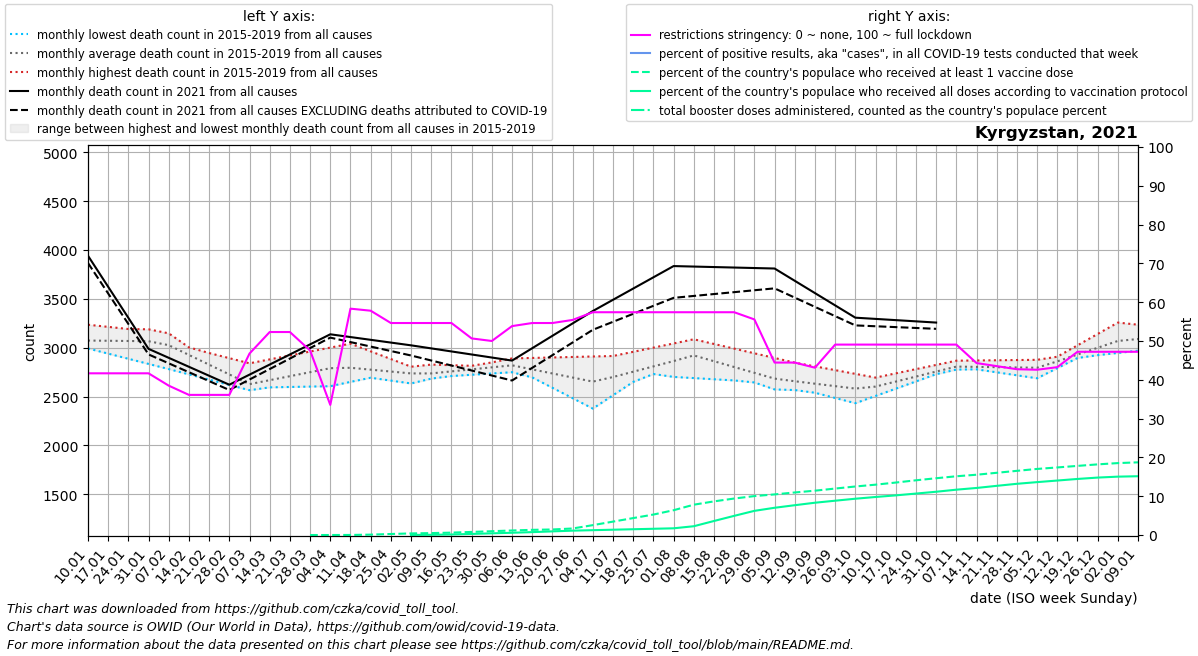

The file beside this chart, header and first rows:
date, location, time_unit, time, deaths_2010_all_ages, deaths_2011_all_ages, deaths_2012_all_ages, deaths_2013_all_ages, deaths_2014_all_ages, deaths_2015_all_ages, deaths_2016_all_ages, deaths_2017_all_ages, deaths_2018_all_ages, deaths_2019_all_ages, deaths_2020_all_ages, deaths_2021_all_ages, deaths_2022_all_ages, new_deaths, new_cases_smoothed, new_tests_smoothed, positive_test_percent, stringency_index, people_vaccinated, people_fully_vaccinated
2021-01-10, Kyrgyzstan, monthly, 1, , , , , , , 3024, 3235, 2992, 3041, 3206, 3941, , 74.25, 851.4, 0.0, , 41.67, , 
2021-01-17, Kyrgyzstan, monthly, 2, , , , , , , 3078, 3213, 2939, 3052, 3175, 3624, , 68.5, 966.6, 0.0, , 41.67, , 
2021-01-24, Kyrgyzstan, monthly, 3, , , , , , , 3133, 3191, 2887, 3063, 3144, 3306, , 62.75, 795, 0.0, , 41.67, , 
2021-01-31, Kyrgyzstan, monthly, 4, , , , , , , 3188, 3169, 2834, 3074, 3113, 2988, , 57.0, 746.9, 0.0, , 41.67, , 
2021-02-07, Kyrgyzstan, monthly, 5, , , , , , 3051, 3064, 3147, 2781, 3085, 3082, 2896, , 56.25, 518.0, 0.0, , 38.49, , 
2021-02-14, Kyrgyzstan, monthly, 6, , , , , , 2998, 2940, 3003, 2727, 2961, 3036, 2804, , 55.5, 458.6, 0.0, , 36.11, , 
2021-02-21, Kyrgyzstan, monthly, 7, , , , , , 2946, 2815, 2860, 2673, 2838, 2991, 2713, , 54.75, 410, 0.0, , 36.11, , 
2021-02-28, Kyrgyzstan, monthly, 8, , , , , , 2893, 2691, 2716, 2619, 2714, 2946, 2621, , 54.0, 367.9, 0.0, , 36.11, , 
2021-03-07, Kyrgyzstan, monthly, 9, , , , , , 2840, 2567, 2572, 2565, 2590, 2900, 2724, , 50.0, 338.1, 0.0, , 46.76, , 
2021-03-14, Kyrgyzstan, monthly, 10, , , , , , 2880, 2602, 2617, 2646, 2594, 2798, 2827, , 46.0, 301.9, 0.0, , 52.31, , 
2021-03-21, Kyrgyzstan, monthly, 11, , , , , , 2920, 2636, 2662, 2726, 2598, 2696, 2931, , 42.0, 451.6, 0.0, , 52.31, , 
2021-03-28, Kyrgyzstan, monthly, 12, , , , , , 2961, 2670, 2706, 2806, 2602, 2594, 3034, , 38.0, 608.7, 0.0, , 47.55, 0.0, 
2021-04-04, Kyrgyzstan, monthly, 13, , , , , , 3001, 2705, 2751, 2887, 2606, 2492, 3137, , 34.0, 792.1, 0.0, , 33.53, 286.2, 
2021-04-11, Kyrgyzstan, monthly, 14, , , , , , 3041, 2700, 2722, 2859, 2650, 2390, 3109, , 51.5, 1073, 0.0, , 58.33, 1138, 
2021-04-18, Kyrgyzstan, monthly, 15, , , , , , 2962, 2694, 2692, 2832, 2694, 2108, 3080, , 69.0, 1466, 0.0, , 57.8, 6769, 
2021-04-25, Kyrgyzstan, monthly, 16, , , , , , 2884, 2689, 2663, 2804, 2739, 1826, 3052, , 86.5, 1844, 0.0, , 54.63, 17662, 
2021-05-02, Kyrgyzstan, monthly, 17, , , , , , 2806, 2684, 2634, 2777, 2783, 1545, 3024, , 104.0, 2025, 0.0, , 54.63, 27445, 1651
2021-05-09, Kyrgyzstan, monthly, 18, , , , , , 2727, 2697, 2684, 2749, 2827, 1263, 2993, , 124.0, 2334, 0.0, , 54.63, 33226, 4028
2021-05-16, Kyrgyzstan, monthly, 19, , , , , , 2768, 2710, 2733, 2756, 2821, 1677, 2962, , 144.0, 2277, 0.0, , 54.63, 40779, 9012
2021-05-23, Kyrgyzstan, monthly, 20, , , , , , 2808, 2723, 2783, 2762, 2814, 2091, 2930, , 164.0, 1980, 0.0, , 50.66, 52964, 18855
2021-05-30, Kyrgyzstan, monthly, 21, , , , , , 2849, 2736, 2832, 2768, 2808, 2505, 2899, , 184.0, 2009, 0.0, , 50.0, 65289, 28846
2021-06-06, Kyrgyzstan, monthly, 22, , , , , , 2890, 2749, 2882, 2775, 2802, 2919, 2868, , 204.0, 2264, 0.0, , 53.84, 77614, 38837
2021-06-13, Kyrgyzstan, monthly, 23, , , , , , 2895, 2766, 2802, 2730, 2696, 3047, 2995, , 201.0, 2898, 0.0, , 54.63, 88620, 49482
2021-06-20, Kyrgyzstan, monthly, 24, , , , , , 2900, 2784, 2723, 2684, 2590, 3175, 3122, , 198.0, 4062, 0.0, , 54.63, 94876, 62486
2021-06-27, Kyrgyzstan, monthly, 25, , , , , , 2905, 2802, 2644, 2639, 2483, 3303, 3248, , 195.0, 5367, 0.0, , 55.42, 111847, 74619
2021-07-04, Kyrgyzstan, monthly, 26, , , , , , 2910, 2819, 2564, 2594, 2377, 3431, 3375, , 192.0, 8122, 0.0, , 57.41, 168815, 82910
2021-07-11, Kyrgyzstan, monthly, 27, , , , , , 2915, 2790, 2623, 2658, 2513, 3559, 3490, , 225.2, 9506, 0.0, , 57.41, 229115, 90881
2021-07-18, Kyrgyzstan, monthly, 28, , , , , , 2958, 2760, 2682, 2721, 2650, 3680, 3605, , 258.5, 9168, 0.0, , 57.41, 289416, 98852
2021-07-25, Kyrgyzstan, monthly, 29, , , , , , 3000, 2730, 2740, 2785, 2786, 3802, 3720, , 291.8, 8852, 0.0, , 57.41, 349716, 106823
2021-08-01, Kyrgyzstan, monthly, 30, , , , , , 3043, 2701, 2799, 2848, 2923, 3924, 3835, , 325.0, 7172, 0.0, , 57.41, 423679, 114827
2021-08-08, Kyrgyzstan, monthly, 31, , , , , , 3086, 2689, 2858, 2912, 3059, 4045, 3830, , 300.6, 5963, 0.0, , 57.41, 518009, 150313
2021-08-15, Kyrgyzstan, monthly, 32, , , , , , 3038, 2677, 2787, 2846, 2960, 4150, 3825, , 276.2, 3846, 0.0, , 57.41, 574677, 239729
2021-08-22, Kyrgyzstan, monthly, 33, , , , , , 2990, 2665, 2716, 2779, 2861, 4256, 3820, , 251.8, 2352, 0.0, , 57.41, 623446, 327620
2021-08-29, Kyrgyzstan, monthly, 34, , , , , , 2943, 2653, 2644, 2712, 2762, 4361, 3815, , 227.4, 1630, 0.0, , 55.56, 664917, 412894
2021-09-05, Kyrgyzstan, monthly, 35, , , , , , 2895, 2641, 2573, 2646, 2663, 4467, 3810, , 203.0, 1239, 0.0, , 44.44, 693815, 465535
2021-09-12, Kyrgyzstan, monthly, 36, , , , , , 2847, 2630, 2566, 2592, 2647, 4572, 3684, , 172.0, 845.7, 0.0, , 44.44, 726952, 509345
2021-09-19, Kyrgyzstan, monthly, 37, , , , , , 2809, 2619, 2560, 2539, 2631, 4282, 3558, , 141.0, 599.9, 0.0, , 43.12, 757491, 551827
2021-09-26, Kyrgyzstan, monthly, 38, , , , , , 2770, 2608, 2554, 2486, 2616, 3992, 3433, , 110.0, 551.4, 0.0, , 49.07, 793769, 586271
2021-10-03, Kyrgyzstan, monthly, 39, , , , , , 2732, 2597, 2547, 2432, 2600, 3701, 3307, , 79.0, 498.1, 0.0, , 49.07, 828952, 620109
2021-10-10, Kyrgyzstan, monthly, 40, , , , , , 2694, 2633, 2593, 2506, 2584, 3411, 3294, , 75.25, 499.1, 0.0, , 49.07, 860070, 649735
2021-10-17, Kyrgyzstan, monthly, 41, , , , , , 2737, 2669, 2639, 2580, 2640, 3414, 3282, , 71.5, 564.7, 0.0, , 49.07, 896273, 677269
2021-10-24, Kyrgyzstan, monthly, 42, , , , , , 2780, 2704, 2685, 2655, 2696, 3417, 3270, , 67.75, 640.9, 0.0, , 49.07, 934764, 708034
2021-10-31, Kyrgyzstan, monthly, 43, , , , , , 2824, 2740, 2731, 2729, 2753, 3420, 3257, , 64.0, 735, 0.0, , 49.07, 969993, 739171
2021-11-07, Kyrgyzstan, monthly, 44, , , , , , 2867, 2776, 2777, 2803, 2809, 3423, , , 66.2, 629, 0.0, , 49.07, 1003475, 774540
2021-11-14, Kyrgyzstan, monthly, 45, , , , , , 2869, 2780, 2787, 2803, 2778, 3569, , , 68.4, 502.6, 0.0, , 44.31, 1029900, 803875
2021-11-21, Kyrgyzstan, monthly, 46, , , , , , 2871, 2784, 2796, 2804, 2748, 3715, , , 70.6, 552.9, 0.0, , 43.52, 1063010, 840021
2021-11-28, Kyrgyzstan, monthly, 47, , , , , , 2874, 2787, 2806, 2804, 2718, 3862, , , 72.8, 418.4, 0.0, , 42.72, 1096289, 875028
2021-12-05, Kyrgyzstan, monthly, 48, , , , , , 2876, 2791, 2816, 2804, 2687, 4008, , , 75.0, 386.3, 0.0, , 42.59, 1128827, 903545
2021-12-12, Kyrgyzstan, monthly, 49, , , , , , 2878, 2908, 2873, 2851, 2791, 4154, , , 70.25, 353.7, 0.0, , 43.25, 1154262, 930678
2021-12-19, Kyrgyzstan, monthly, 50, , , , , , 2901, 3024, 2930, 2899, 2895, 4180, , , 65.5, 282.0, 0.0, , 47.22, 1180767, 957786
2021-12-26, Kyrgyzstan, monthly, 51, , , , , , 2924, 3140, 2988, 2946, 2998, 4206, , , 60.75, 276.4, 0.0, , 47.22, 1206700, 981237
2022-01-02, Kyrgyzstan, monthly, 52, , , , , , 2946, 3257, 3045, 2994, 3102, 4233, , , 56.0, 274.7, 0.0, , 47.22, 1228683, 997175
2022-01-09, Kyrgyzstan, monthly, 1, , , , , , 2969, 3235, 2992, 3041, 3206, 4259, , , 54.6, 642.3, 0.0, , 47.22, 1241470, 1004298
